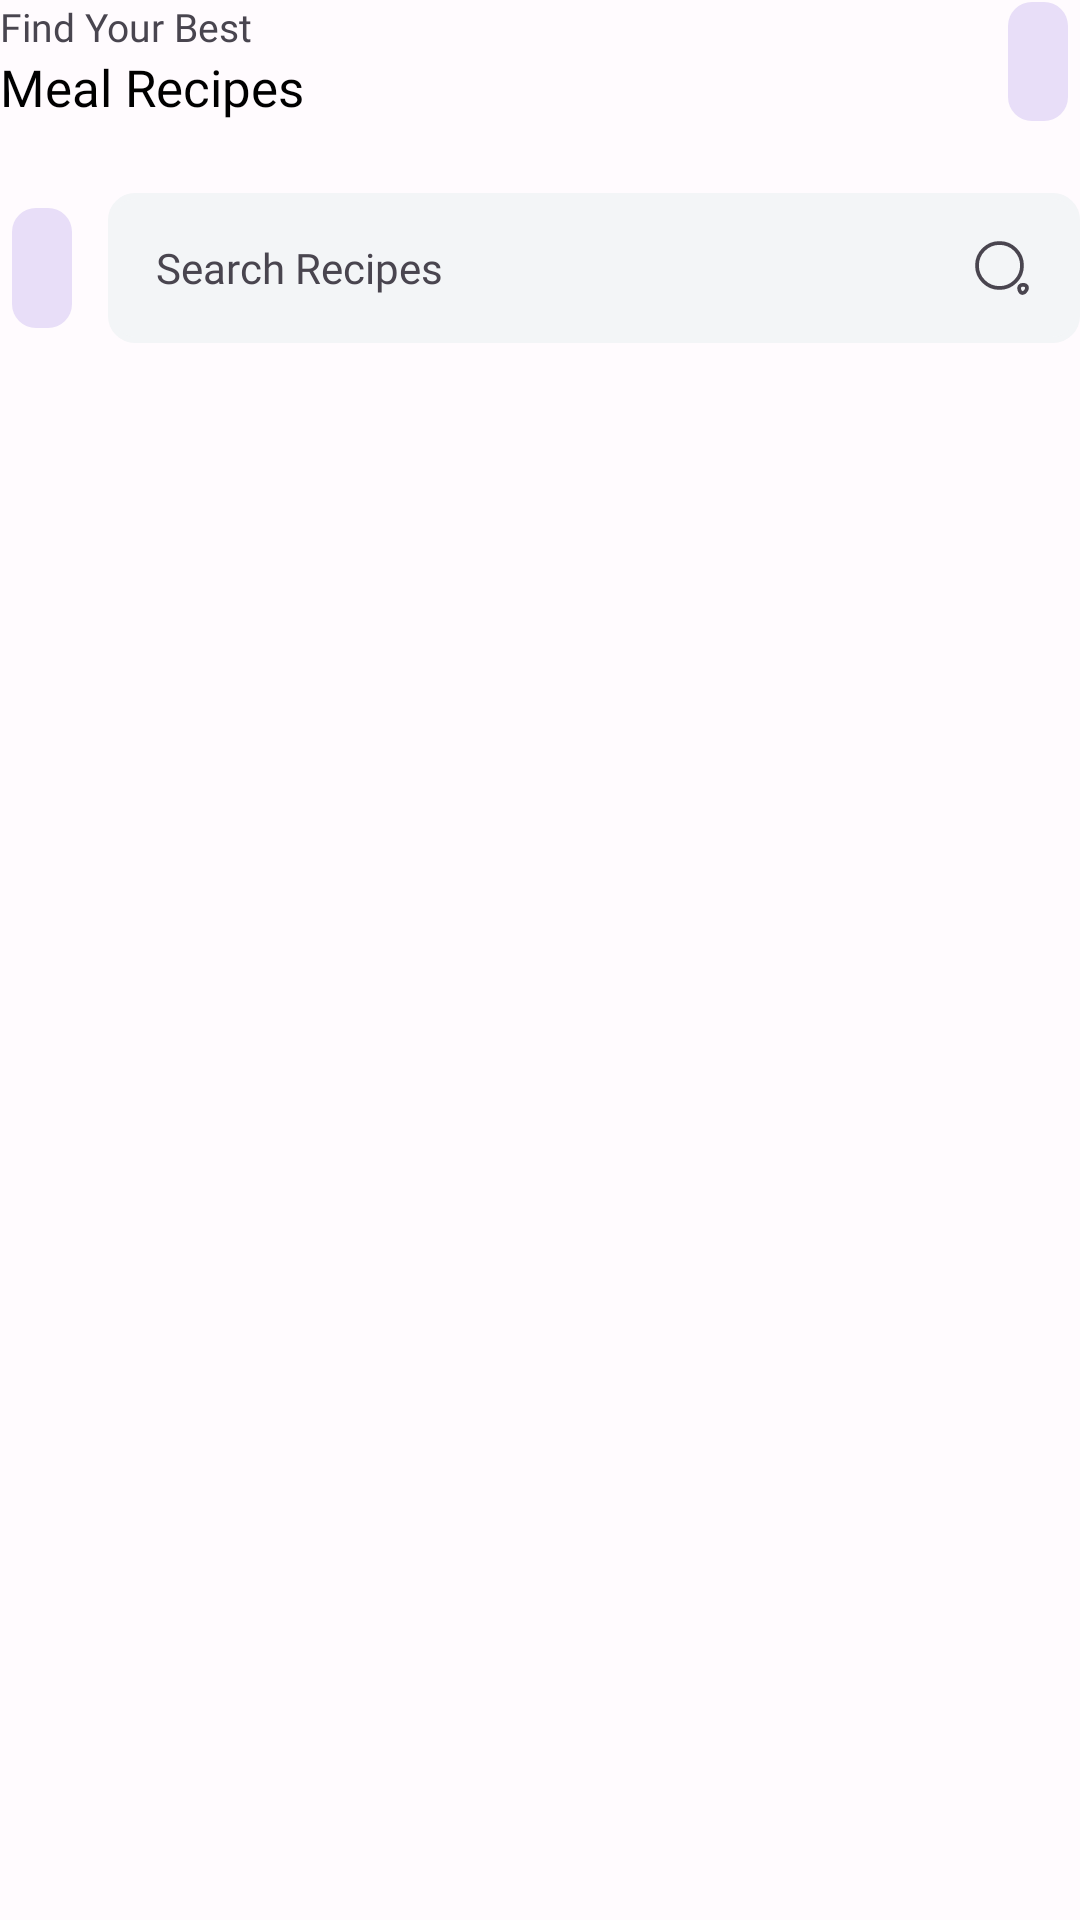

Reconstruct the res/layout file that produces this screen, plus the resources it refers to.
<!-- AndroidManifest.xml: application theme Theme.MealRecipe -->
<!-- res/layout/fragment_home.xml -->
<?xml version="1.0" encoding="utf-8"?>
<androidx.constraintlayout.widget.ConstraintLayout xmlns:android="http://schemas.android.com/apk/res/android"
    xmlns:app="http://schemas.android.com/apk/res-auto"
    xmlns:tools="http://schemas.android.com/tools"
    android:layout_width="match_parent"
    android:layout_height="match_parent"
    android:layout_marginStart="16dp"
    android:layout_marginTop="16dp"
    android:layout_marginEnd="16dp"
    tools:context=".ui.content.home.HomeFragment">

    <TextView
        android:id="@+id/tvTitle"
        android:layout_width="wrap_content"
        android:layout_height="wrap_content"
        android:fontFamily="@font/poppins_medium"
        android:text="@string/title_1"
        android:textSize="13sp"
        app:layout_constraintStart_toStartOf="parent"
        app:layout_constraintTop_toTopOf="parent" />

    <TextView
        android:id="@+id/tvSubTitle"
        android:layout_width="wrap_content"
        android:layout_height="wrap_content"
        android:fontFamily="@font/poppins_semi_bold"
        android:text="@string/subtitle_1"
        android:textColor="@color/black"
        android:textSize="17sp"
        app:layout_constraintStart_toStartOf="parent"
        app:layout_constraintTop_toBottomOf="@+id/tvTitle" />

    <com.google.android.material.button.MaterialButton
        android:id="@+id/btnBookmark"
        style="@style/Widget.Material3.Button.IconButton.Filled.Tonal"
        android:layout_width="wrap_content"
        android:layout_height="wrap_content"
        app:cornerRadius="8dp"
        app:icon="@drawable/ic_bookmark"
        app:layout_constraintBottom_toBottomOf="@+id/tvSubTitle"
        app:layout_constraintEnd_toEndOf="parent"
        app:layout_constraintTop_toTopOf="@+id/tvTitle" />

    <com.google.android.material.button.MaterialButton
        android:id="@+id/btn_filter"
        style="@style/Widget.Material3.Button.IconButton.Filled.Tonal"
        android:layout_width="wrap_content"
        android:layout_height="wrap_content"
        app:cornerRadius="8dp"
        app:icon="@drawable/ic_filter"
        app:layout_constraintBottom_toBottomOf="@+id/et_search"
        app:layout_constraintStart_toStartOf="parent"
        app:layout_constraintTop_toTopOf="@+id/et_search" />

    <EditText
        android:id="@+id/et_search"
        android:layout_width="0dp"
        android:layout_height="50dp"
        android:layout_marginStart="8dp"
        android:layout_marginTop="24dp"
        android:background="@drawable/bg_edittext"
        android:drawableEnd="@drawable/ic_search"
        android:fontFamily="@font/poppins_regular"
        android:hint="@string/title_search"
        android:imeOptions="actionSearch"
        android:importantForAutofill="no"
        android:inputType="text"
        android:textColorHint="@color/md_theme_light_onSurfaceVariant"
        android:textSize="14sp"
        app:layout_constraintEnd_toEndOf="parent"
        app:layout_constraintStart_toEndOf="@+id/btn_filter"
        app:layout_constraintTop_toBottomOf="@+id/tvSubTitle" />

    <androidx.recyclerview.widget.RecyclerView
        android:id="@+id/rv_category"
        android:layout_width="match_parent"
        android:layout_height="wrap_content"
        android:layout_marginTop="16dp"
        android:nestedScrollingEnabled="false"
        android:overScrollMode="never"
        app:layout_constraintEnd_toEndOf="parent"
        app:layout_constraintStart_toStartOf="parent"
        app:layout_constraintTop_toBottomOf="@+id/et_search"
        tools:itemCount="1"
        tools:listitem="@layout/row_item_category" />

    <androidx.recyclerview.widget.RecyclerView
        android:id="@+id/rv_meal"
        android:layout_width="match_parent"
        android:layout_height="0dp"
        android:layout_marginTop="8dp"
        android:layout_marginBottom="8dp"
        android:nestedScrollingEnabled="false"
        android:overScrollMode="never"
        app:layout_constraintBottom_toBottomOf="parent"
        app:layout_constraintEnd_toEndOf="parent"
        app:layout_constraintStart_toStartOf="parent"
        app:layout_constraintTop_toBottomOf="@+id/rv_category"
        tools:itemCount="1"
        tools:listitem="@layout/row_item_meal" />

    <include
        android:id="@+id/loading"
        layout="@layout/loading"
        android:layout_width="match_parent"
        android:layout_height="0dp"
        android:indeterminate="true"
        android:visibility="gone"
        app:layout_constraintBottom_toBottomOf="parent"
        app:layout_constraintEnd_toEndOf="parent"
        app:layout_constraintStart_toStartOf="parent"
        app:layout_constraintTop_toTopOf="parent" />

    <include
        android:id="@+id/empty_data"
        layout="@layout/empty_data"
        android:layout_width="match_parent"
        android:layout_height="0dp"
        android:layout_marginTop="8dp"
        android:indeterminate="true"
        android:visibility="gone"
        app:layout_constraintBottom_toBottomOf="parent"
        app:layout_constraintEnd_toEndOf="parent"
        app:layout_constraintStart_toStartOf="parent"
        app:layout_constraintTop_toBottomOf="@+id/rv_category" />

</androidx.constraintlayout.widget.ConstraintLayout>
<!-- res/layout/row_item_category.xml (included above) -->
<?xml version="1.0" encoding="utf-8"?>
<androidx.cardview.widget.CardView xmlns:android="http://schemas.android.com/apk/res/android"
    xmlns:app="http://schemas.android.com/apk/res-auto"
    xmlns:tools="http://schemas.android.com/tools"
    android:layout_width="wrap_content"
    android:layout_height="wrap_content"
    android:layout_margin="8dp"
    android:clickable="true"
    android:focusable="true"
    android:foreground="?android:attr/selectableItemBackground"
    app:cardCornerRadius="18dp"
    app:cardPreventCornerOverlap="false">

    <androidx.constraintlayout.widget.ConstraintLayout
        android:layout_width="match_parent"
        android:layout_height="36dp">

        <TextView
            android:id="@+id/tv_category_title"
            android:layout_width="wrap_content"
            android:layout_height="wrap_content"
            android:layout_marginStart="16dp"
            android:layout_marginEnd="16dp"
            android:fontFamily="@font/poppins_semi_bold"
            android:textColor="@color/black"
            android:textSize="12sp"
            app:layout_constraintBottom_toBottomOf="parent"
            app:layout_constraintEnd_toEndOf="parent"
            app:layout_constraintStart_toStartOf="parent"
            app:layout_constraintTop_toTopOf="parent"
            tools:text="@tools:sample/lorem" />

    </androidx.constraintlayout.widget.ConstraintLayout>
</androidx.cardview.widget.CardView>
<!-- res/layout/row_item_meal.xml (included above) -->
<?xml version="1.0" encoding="utf-8"?>
<androidx.cardview.widget.CardView xmlns:android="http://schemas.android.com/apk/res/android"
    xmlns:app="http://schemas.android.com/apk/res-auto"
    xmlns:tools="http://schemas.android.com/tools"
    android:layout_width="match_parent"
    android:layout_height="wrap_content"
    android:clickable="true"
    android:focusable="true"
    android:foreground="?android:attr/selectableItemBackground"
    app:cardCornerRadius="8dp"
    app:cardElevation="4dp"
    app:cardUseCompatPadding="true">

    <androidx.constraintlayout.widget.ConstraintLayout
        android:layout_width="match_parent"
        android:layout_height="wrap_content">

        <ImageView
            android:id="@+id/img_meal"
            android:layout_width="match_parent"
            android:layout_height="160dp"
            android:scaleType="centerCrop"
            app:layout_constraintEnd_toEndOf="parent"
            app:layout_constraintStart_toStartOf="parent"
            app:layout_constraintTop_toTopOf="parent"
            tools:ignore="ContentDescription"
            tools:src="@tools:sample/avatars" />

        <View
            android:id="@+id/img_overlay"
            android:layout_width="match_parent"
            android:layout_height="160dp"
            android:background="@drawable/bg_overlay"
            app:layout_constraintEnd_toEndOf="parent"
            app:layout_constraintStart_toStartOf="parent"
            app:layout_constraintTop_toTopOf="parent" />

        <TextView
            android:id="@+id/tv_meal"
            android:layout_width="0dp"
            android:layout_height="wrap_content"
            android:layout_marginStart="8dp"
            android:layout_marginTop="16dp"
            android:layout_marginEnd="8dp"
            android:layout_marginBottom="16dp"
            android:fontFamily="@font/poppins_medium"
            android:maxLines="2"
            android:textColor="@color/black"
            android:textSize="13sp"
            app:layout_constraintBottom_toBottomOf="parent"
            app:layout_constraintEnd_toEndOf="parent"
            app:layout_constraintStart_toStartOf="parent"
            app:layout_constraintTop_toBottomOf="@+id/img_meal"
            tools:text="@tools:sample/lorem" />
    </androidx.constraintlayout.widget.ConstraintLayout>
</androidx.cardview.widget.CardView>
<!-- res/layout/loading.xml (included above) -->
<?xml version="1.0" encoding="utf-8"?>
<androidx.constraintlayout.widget.ConstraintLayout xmlns:android="http://schemas.android.com/apk/res/android"
    xmlns:app="http://schemas.android.com/apk/res-auto"
    style="@style/BackgroundProgress"
    android:layout_width="match_parent"
    android:layout_height="match_parent">

    <com.airbnb.lottie.LottieAnimationView
        android:id="@+id/animation_view"
        android:layout_width="150dp"
        android:layout_height="150dp"
        app:layout_constraintBottom_toBottomOf="parent"
        app:layout_constraintEnd_toEndOf="parent"
        app:layout_constraintStart_toStartOf="parent"
        app:layout_constraintTop_toTopOf="parent"
        app:lottie_autoPlay="true"
        app:lottie_loop="true"
        app:lottie_rawRes="@raw/loading_animation"
        app:lottie_speed="1" />

</androidx.constraintlayout.widget.ConstraintLayout>
<!-- res/layout/empty_data.xml (included above) -->
<?xml version="1.0" encoding="utf-8"?>
<androidx.constraintlayout.widget.ConstraintLayout xmlns:android="http://schemas.android.com/apk/res/android"
    xmlns:app="http://schemas.android.com/apk/res-auto"
    xmlns:tools="http://schemas.android.com/tools"
    style="@style/BackgroundProgress"
    android:layout_width="match_parent"
    android:layout_height="match_parent">

    <ImageView
        android:id="@+id/imageView"
        android:layout_width="150dp"
        android:layout_height="150dp"
        android:src="@drawable/bg_empty_data"
        app:layout_constraintBottom_toTopOf="@+id/tv_title"
        app:layout_constraintEnd_toEndOf="parent"
        app:layout_constraintHorizontal_bias="0.5"
        app:layout_constraintStart_toStartOf="parent"
        app:layout_constraintTop_toTopOf="parent"
        app:layout_constraintVertical_chainStyle="packed"
        tools:ignore="ContentDescription" />

    <TextView
        android:id="@+id/tv_title"
        android:layout_width="wrap_content"
        android:layout_height="wrap_content"
        android:layout_marginTop="16dp"
        android:fontFamily="@font/poppins_semi_bold"
        android:text="@string/title_empty_data"
        android:textColor="@color/black"
        android:textSize="17sp"
        app:layout_constraintBottom_toTopOf="@+id/tv_description"
        app:layout_constraintEnd_toEndOf="@+id/imageView"
        app:layout_constraintHorizontal_bias="0.5"
        app:layout_constraintStart_toStartOf="@+id/imageView"
        app:layout_constraintTop_toBottomOf="@+id/imageView" />

    <TextView
        android:id="@+id/tv_description"
        android:layout_width="wrap_content"
        android:layout_height="wrap_content"
        android:layout_marginTop="3dp"
        android:fontFamily="@font/poppins_medium"
        android:text="@string/title_empty_data_description"
        android:textColor="@color/secondary_color"
        android:textSize="13sp"
        app:layout_constraintBottom_toBottomOf="parent"
        app:layout_constraintEnd_toEndOf="@+id/imageView"
        app:layout_constraintHorizontal_bias="0.5"
        app:layout_constraintStart_toStartOf="@+id/imageView"
        app:layout_constraintTop_toBottomOf="@+id/tv_title" />

</androidx.constraintlayout.widget.ConstraintLayout>
<!-- resources referenced by this layout -->
<resources>
  <color name="black">#FF000000</color>
  <color name="md_theme_light_onSurfaceVariant">#49454F</color>
  <color name="secondary_color">#757575</color>
  <!-- drawable bg_edittext (drawable) -->
  <?xml version="1.0" encoding="utf-8"?>
  <selector xmlns:android="http://schemas.android.com/apk/res/android">
      <item android:drawable="@drawable/bg_edittext_selected" android:state_focused="true"/>
      <item android:drawable="@drawable/bg_edittext_unselected"/>
  </selector>
  <!-- drawable bg_overlay (drawable) -->
  <?xml version="1.0" encoding="utf-8"?>
  <shape xmlns:android="http://schemas.android.com/apk/res/android">
      <gradient
          android:startColor="#80000000"
          android:angle="90"
          android:type="linear"/>
  </shape>
  <string name="subtitle_1">Meal Recipes</string>
  <string name="title_1">Find Your Best</string>
  <string name="title_empty_data">Empty Data</string>
  <string name="title_empty_data_description">Data searched was not found</string>
  <string name="title_search">Search Recipes</string>
  <style name="BackgroundProgress">
          <item name="android:background">@color/white</item>
      </style>
  <style name="Theme.MealRecipe" parent="Base.Theme.MealRecipe" />
  <!-- drawable bg_edittext_selected (drawable) -->
  <?xml version="1.0" encoding="utf-8"?>
  <shape xmlns:android="http://schemas.android.com/apk/res/android">
  
      <solid android:color="@color/bg_edittext" />
      <stroke
          android:width="2dip"
          android:color="@color/seed" />
      <corners android:radius="8dip" />
      <padding
          android:bottom="7dip"
          android:left="16dip"
          android:right="16dip"
          android:top="7dip" />
  </shape>
  <!-- drawable bg_edittext_unselected (drawable) -->
  <?xml version="1.0" encoding="utf-8"?>
  <shape xmlns:android="http://schemas.android.com/apk/res/android">
      <solid android:color="@color/bg_edittext" />
      <stroke
          android:width="2dip"
          android:color="@color/bg_edittext" />
      <corners android:radius="8dip" />
      <padding
          android:bottom="7dip"
          android:left="16dip"
          android:right="16dip"
          android:top="7dip" />
  </shape>
  <color name="white">#FFFFFFFF</color>
  <color name="bg_edittext">#F3F5F7</color>
  <color name="seed">#6750A4</color>
  <color name="md_theme_light_primary">#6750A4</color>
  <color name="md_theme_light_onPrimary">#FFFFFF</color>
  <color name="md_theme_light_primaryContainer">#EADDFF</color>
  <color name="md_theme_light_onPrimaryContainer">#21005D</color>
  <color name="md_theme_light_secondary">#625B71</color>
  <color name="md_theme_light_onSecondary">#FFFFFF</color>
  <color name="md_theme_light_secondaryContainer">#E8DEF8</color>
  <color name="md_theme_light_onSecondaryContainer">#1D192B</color>
  <color name="md_theme_light_tertiary">#7D5260</color>
  <color name="md_theme_light_onTertiary">#FFFFFF</color>
  <color name="md_theme_light_tertiaryContainer">#FFD8E4</color>
  <color name="md_theme_light_onTertiaryContainer">#31111D</color>
  <color name="md_theme_light_error">#B3261E</color>
  <color name="md_theme_light_onError">#FFFFFF</color>
  <color name="md_theme_light_errorContainer">#F9DEDC</color>
  <color name="md_theme_light_onErrorContainer">#410E0B</color>
  <color name="md_theme_light_outline">#79747E</color>
  <color name="md_theme_light_background">#FFFBFE</color>
  <color name="md_theme_light_onBackground">#1C1B1F</color>
  <color name="md_theme_light_surface">#FFFBFE</color>
  <color name="md_theme_light_onSurface">#1C1B1F</color>
  <color name="md_theme_light_surfaceVariant">#E7E0EC</color>
  <color name="md_theme_light_inverseSurface">#313033</color>
  <color name="md_theme_light_inverseOnSurface">#F4EFF4</color>
  <color name="md_theme_light_inversePrimary">#D0BCFF</color>
</resources>
